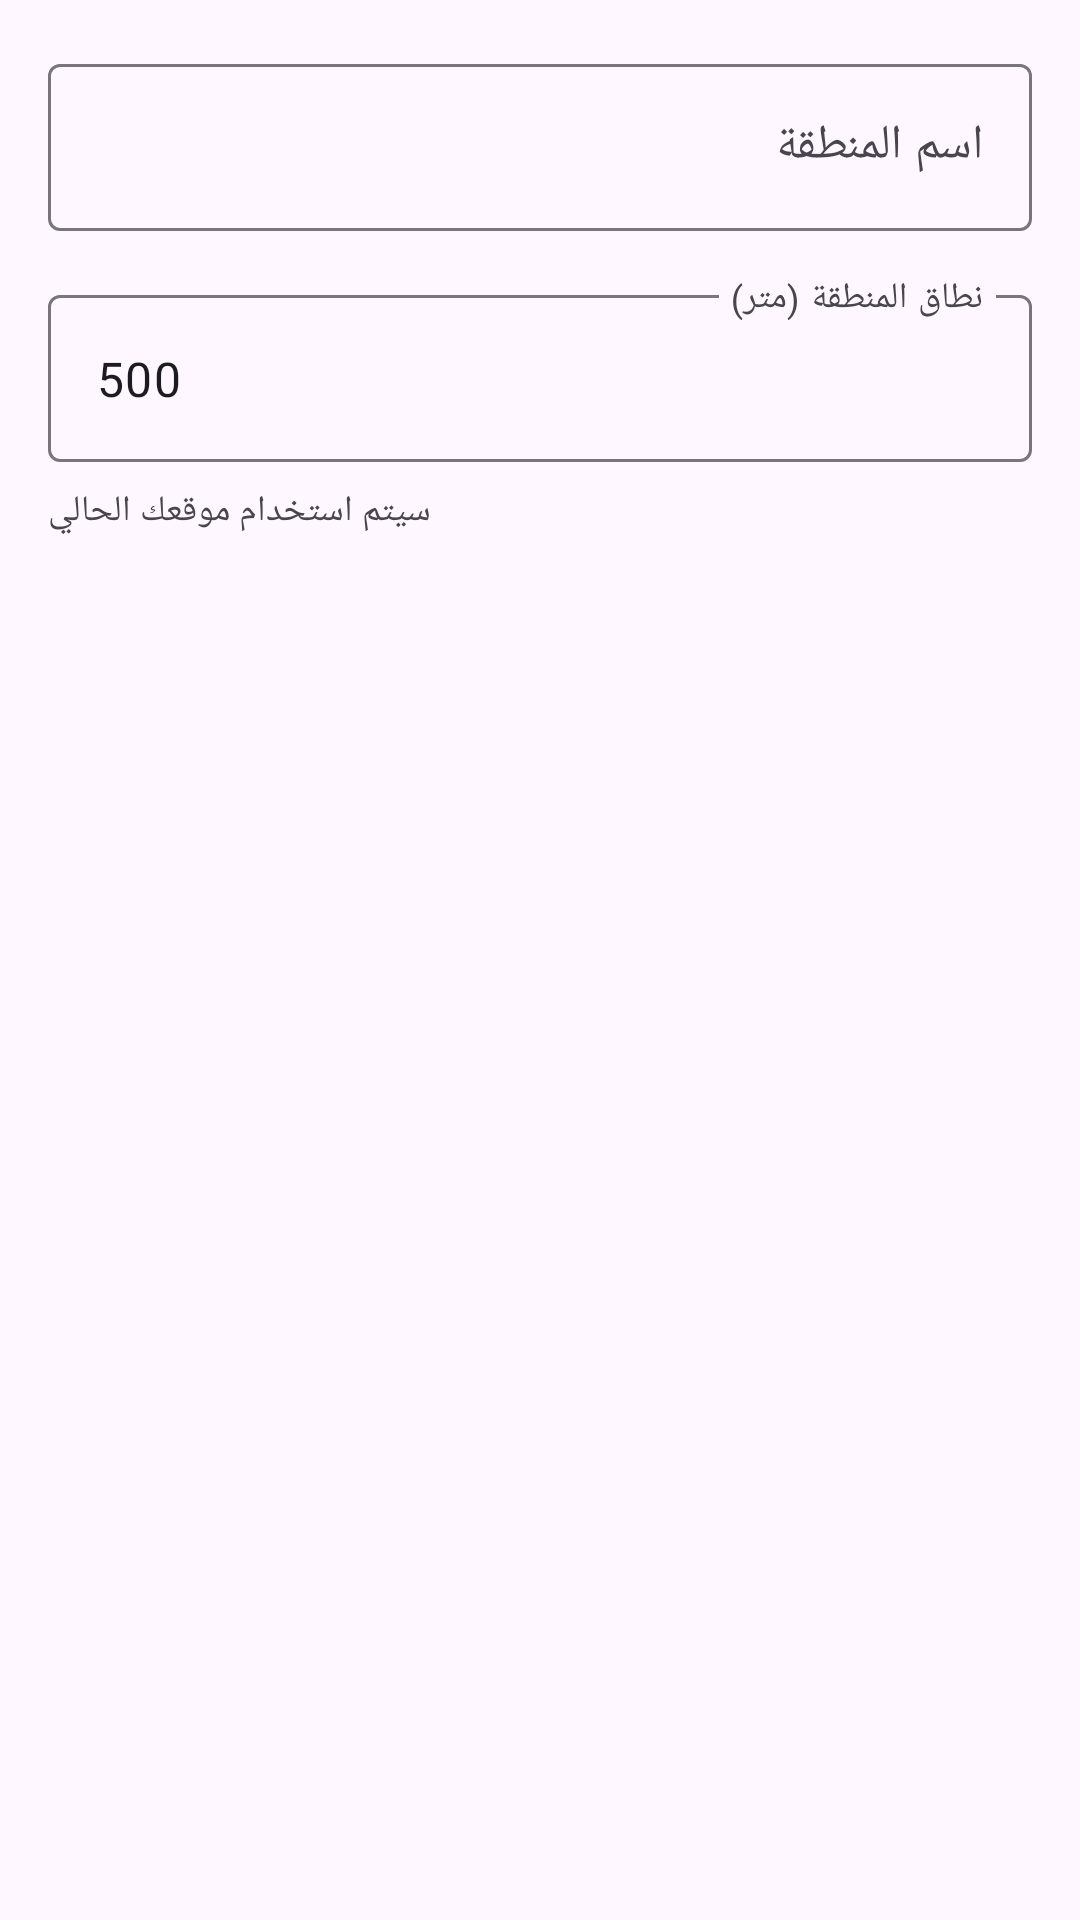

Android layout source for this screen:
<!-- AndroidManifest.xml: application theme Theme.Background_vol_up_down_app -->
<!-- res/layout/dialog_add_zone.xml -->
<?xml version="1.0" encoding="utf-8"?>
<LinearLayout xmlns:android="http://schemas.android.com/apk/res/android"
    android:layout_width="match_parent"
    android:layout_height="wrap_content"
    android:orientation="vertical"
    android:padding="16dp">

    <com.google.android.material.textfield.TextInputLayout
        android:layout_width="match_parent"
        android:layout_height="wrap_content"
        android:hint="اسم المنطقة">

        <com.google.android.material.textfield.TextInputEditText
            android:id="@+id/etZoneName"
            android:layout_width="match_parent"
            android:layout_height="wrap_content" />

    </com.google.android.material.textfield.TextInputLayout>

    <com.google.android.material.textfield.TextInputLayout
        android:layout_width="match_parent"
        android:layout_height="wrap_content"
        android:layout_marginTop="16dp"
        android:hint="نطاق المنطقة (متر)">

        <com.google.android.material.textfield.TextInputEditText
            android:id="@+id/etRadius"
            android:layout_width="match_parent"
            android:layout_height="wrap_content"
            android:inputType="number"
            android:text="500" />

    </com.google.android.material.textfield.TextInputLayout>

    <TextView
        android:layout_width="wrap_content"
        android:layout_height="wrap_content"
        android:text="سيتم استخدام موقعك الحالي"
        android:textSize="12sp"
        android:layout_marginTop="8dp" />

</LinearLayout>
<!-- resources referenced by this layout -->
<resources>
  <style name="Theme.Background_vol_up_down_app" parent="Base.Theme.Background_vol_up_down_app" />
  <style name="Base.Theme.Background_vol_up_down_app" parent="Theme.Material3.DayNight.NoActionBar">
          
          
      </style>
</resources>
